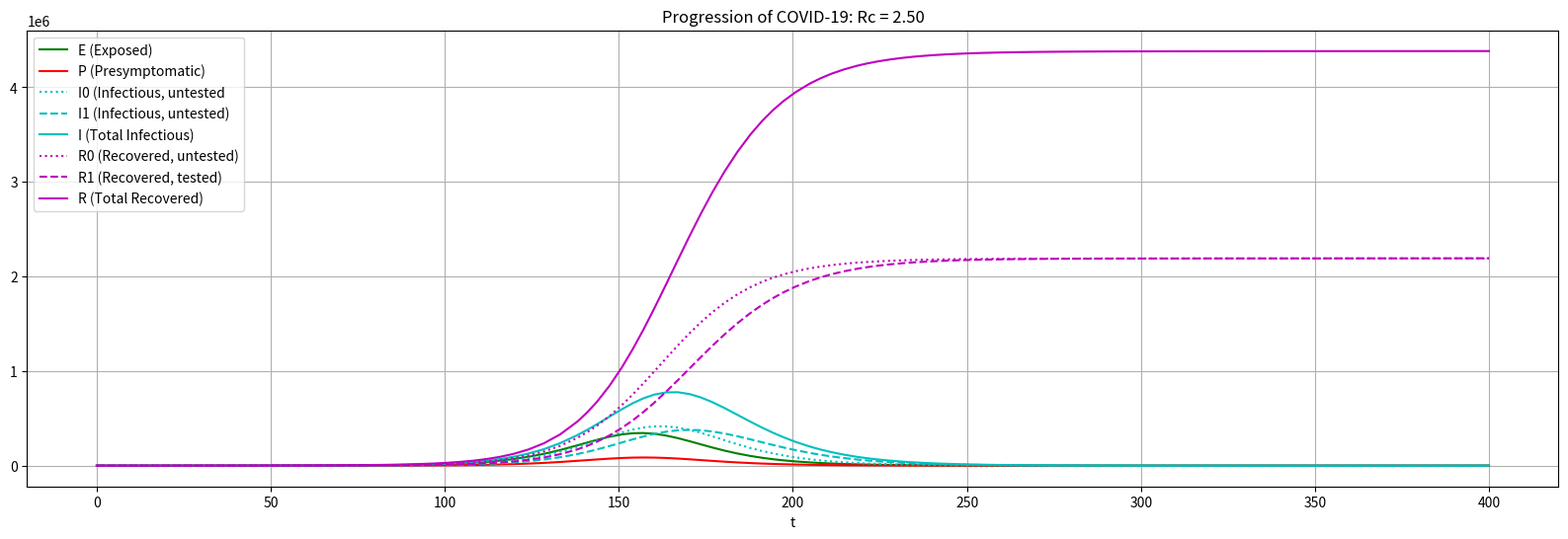

Python code for this plot:
# NZ-model.py

# Copyright (C) 2020 Greenweaves Software Limited

# This is free software: you can redistribute it and/or modify
# it under the terms of the GNU General Public License as published by
# the Free Software Foundation, either version 3 of the License, or
# (at your option) any later version.

# This software is distributed in the hope that it will be useful,
# but WITHOUT ANY WARRANTY; without even the implied warranty of
# MERCHANTABILITY or FITNESS FOR A PARTICULAR PURPOSE.  See the
# GNU General Public License for more details.GA

# You should have received a copy of the GNU General Public License
# along with GNU Emacs.  If not, see <http://www.gnu.org/licenses/>.

# This program is based on the model used for Suppression and Mitigation 
# Strategies for Control of COVID-19 in New Zealand (25 March 2020)
# Alex James, Shaun C. Hendy, Michael J. Plank, and Nicholas Steyn

import numpy as np
from scipy.integrate import solve_ivp
import matplotlib.pyplot as plt

# dy
#
# Compute derivative of state vector
#
# Parameters:
#    t
#    y       State vector. All components are fraction of the population
#       S      0: Susceptible
#       E      1: Exposed
#       P      2: pre-symptomatic
#       I0     3: Infectious untested
#       I1     4: Infectious tested
#       R0     5: Recovered untested
#       R1     6: Recovered tested
#    N       Population size
#    c       Testing rate for symptomatic cases, per diem
#    alpha   E to P transition rate, per diem
#    beta    transmission coefficient, per diem  
#    gamma   I to R tranition, per diem
#    delta   P to I, per diem
#    epsilon relative infectiousness
#    CFR1    case fatality rate with cases exceedinging ICU max
#    CFR0    case fatality rate for cases under ICU max
#    nICU    number of ICU beds
#    pICU    proportion of cases requiring ICU

def dy(t,y,
       N       = 5000000,  
       c       = 0.1, 
       alpha   = 0.25,   
       beta    = 0.2463,   
       gamma   = 0.1,  
       delta   = 1,   
       epsilon = 0.15, 
       CFR1    = 2.0/100,  
       CFR0    = 1.0/100,  
       nICU    = 300,   
       pICU    = 1.25/100 ):
    
    S,E,P,I0,I1,R0,R1 = y
    I                 = I0 + I1
    CFR               = CFR1 - (nICU/(N*I* pICU)) * (CFR1 - CFR0) if I>0 else 0
    new_exposed       = beta * S * (epsilon*P + I)
    return [
        -new_exposed,
        +new_exposed - alpha*E,
        alpha*E - delta * P,
        delta*P -(gamma + c) *I0,
        c*I0 - gamma*I1,
        gamma*(1-CFR)*I0,
        gamma*(1-CFR)*I1
    ]

# scale
#
# Scale values for display
def scale(ys,N=1):
    return [N*y for y in ys]

# aggregate
#
# Used to add two realted components together for display, e.g. tested and untested.

def aggregate(ys):
    y0s,y1s = ys
    return [ y0s[i] + y1s[i] for i in range(len(y0s)) ]

# plot_detail
#
# Plot state vector for one value of Basic Reproduction number
#
# Parameters:
#     t     time
#     y     state vector
#     N     Population size (for scaling)
#     Rc    Basic Reproduction number (for use in title)

def plot_detail(t=[],y=[],N=1,Rc=1):  
    plt.plot(t, scale(y[1],N=N),                   color='g',                 label='E (Exposed)')
    plt.plot(t, scale(y[2],N=N),                   color='r',                 label='P (Presymptomatic)')
    plt.plot(t, scale(y[3],N=N),                   color='c', linestyle=':',  label='I0 (Infectious, untested')
    plt.plot(t, scale(y[4],N=N),                   color='c', linestyle='--', label='I1 (Infectious, untested)')
    plt.plot(t, scale(aggregate((y[3],y[4])),N=N), color='c',                 label='I (Total Infectious)')
    plt.plot(t, scale(y[5],N=N),                   color='m', linestyle=':',  label='R0 (Recovered, untested)')
    plt.plot(t, scale(y[6],N=N),                   color='m', linestyle='--', label='R1 (Recovered, tested)')
    plt.plot(t, scale(aggregate((y[5],y[6])),N=N), color='m',                 label='R (Total Recovered)')
    plt.legend(loc='best')
    plt.xlabel('t')
    plt.title('Progression of COVID-19: Rc = {0:.2f}'.format(Rc))
    plt.grid() 
    plt.savefig('{0}.png'.format(Rc))
# plot_infections
#
# Compare infection rates for a range of Rc
#
# Parameters:
#       infections
#       control_days    Number of days controled (for display only)

def plot_infections(infections,control_days=400):
    for (Rc,t,y) in infections:
        plt.plot (t,y,label='{0:.2f}'.format(Rc))
    plt.title("Total Infections")
    plt.legend(loc='best',title='Basic Reproduction number (Rc)')
    plt.xlabel('Days')
    plt.grid() 
    plt.axvspan(0, control_days, facecolor='b', alpha=0.125)
    plt.savefig('totals')

# get_beta
#
# Compute transmission coefficient

def get_beta(R0=2.5,gamma=0.1,delta=1.0,epsilon=0.15):
    return R0/(epsilon/delta + 1/gamma)

if __name__=='__main__':
    import argparse
    
    parser = argparse.ArgumentParser('Model COVID19 evolution')
    parser.add_argument('--Rc',      type=float, default=2.5,      help='Basic Reproduction number', nargs='+')
    parser.add_argument('--seed',    type=int,   default=20,       help='Number of exposed people at start')
    parser.add_argument('--N',       type=int,   default=5000000,  help='Population size')
    parser.add_argument('--nICU',    type=int,   default=300,      help='Number of ICU beds')
    parser.add_argument('--control', type=int,   default=400,      help='Number of controlled days to be simulated')
    parser.add_argument('--end',     type=int,   default=800,      help='Number of days to be simulated')
    parser.add_argument('--c',       type=float, default=0.1,      help='testing rate for symptomatic cases, per diem')
    parser.add_argument('--alpha',   type=float, default=0.25,     help='E to P transition rate, per diem')
    parser.add_argument('--gamma',   type=float, default=0.1,      help='I to R tranition, per diem')
    parser.add_argument('--delta',   type=float, default=1.0,      help='P to I, per diem')
    parser.add_argument('--epsilon', type=float, default=0.15,     help='relative infectiousness')
    parser.add_argument('--CFR1',    type=float, default=2.0/100,  help='case fatality rate with cases exceeding ICU max')
    parser.add_argument('--CFR0',    type=float, default=1.0/100,  help='case fatality rate for cases under ICU max')
    parser.add_argument('--pICU',    type=float, default=1.25/100, help='proportion of cases requiring ICU')
    parser.add_argument('--show',                default=False,    help='Show plots at end of run', action='store_true')
    args = parser.parse_args()
    
    infections = []
     
    for Rc in args.Rc if isinstance(args.Rc, list) else [args.Rc]:
        sol    = solve_ivp(dy, 
                           (0,args.control),
                           [1-args.seed/args.N, args.seed/args.N, 0, 0, 0, 0, 0],
                           args=(args.N, args.c, args.alpha,
                                 get_beta(R0=Rc,gamma=args.gamma,delta=args.delta,epsilon=args.epsilon),
                                 args.gamma, args.delta, args.epsilon, args.CFR1, args.CFR0, args.nICU, args.pICU))
        R_uncontrolled = max(args.Rc) if isinstance(args.Rc, list) else args.Rc
        plt.figure(figsize=(20,6))
        plot_detail(t=sol.t,y=sol.y,N=args.N,Rc=Rc)
        sol_extended  = solve_ivp(dy, 
                           (sol.t[-1],args.end),
                           [y[-1] for y in sol.y],
                           args=(args.N, args.c, args.alpha,
                                 get_beta(R0=R_uncontrolled,gamma=args.gamma,delta=args.delta,epsilon=args.epsilon),
                                 args.gamma, args.delta, args.epsilon, args.CFR1, args.CFR0, args.nICU, args.pICU))
        infections.append((Rc,
                           np.concatenate((sol.t,sol_extended.t[1:])),
                           aggregate((np.concatenate((sol.y[3],sol_extended.y[3][1:])),
                                      np.concatenate((sol.y[4],sol_extended.y[4][1:]))))))
    
    if isinstance(args.Rc, list):
        plt.figure(figsize=(20,6))
        plot_infections(infections,control_days=args.control)
    
    if args.show:
        plt.show()
